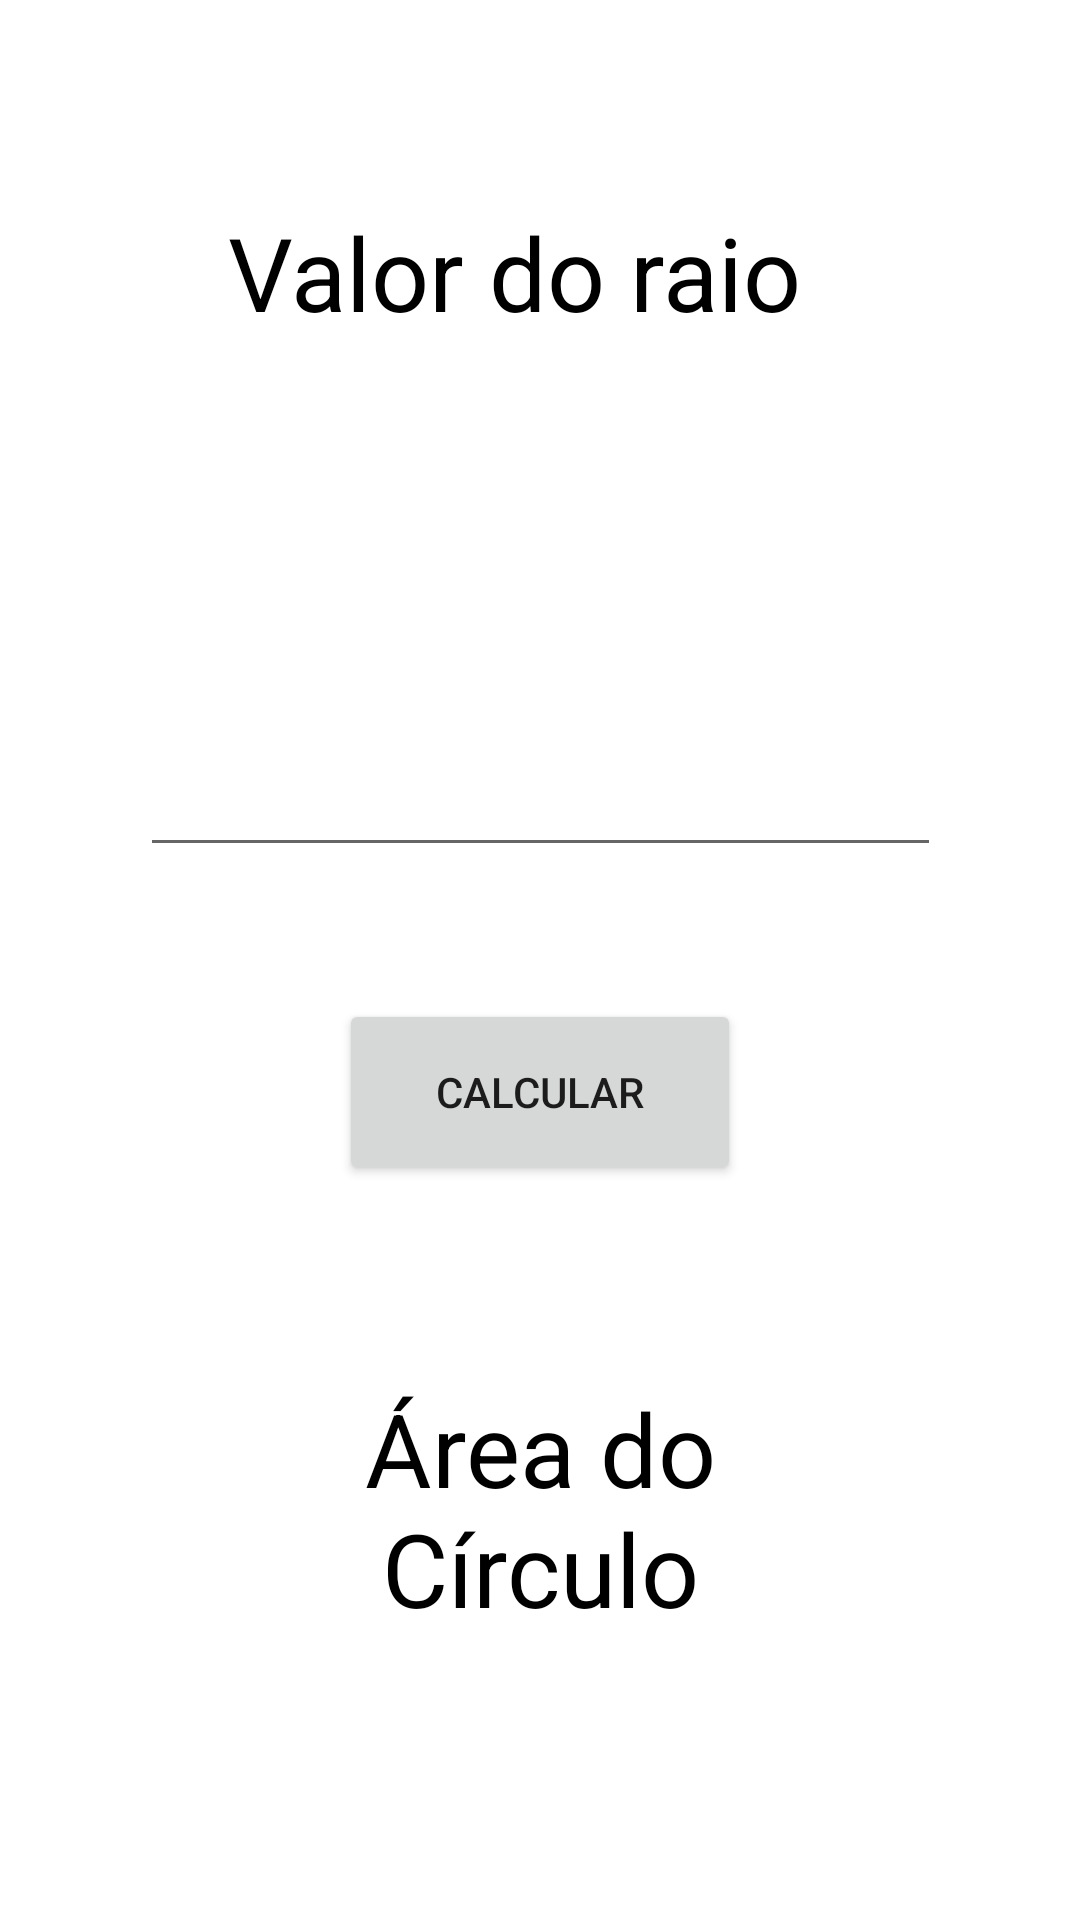

Here is an Android app screen rendered from its layout file. Give the layout XML and the strings, colors and styles it references.
<!-- AndroidManifest.xml: application theme Theme.Areas -->
<!-- res/layout/activity_circulo.xml -->
<?xml version="1.0" encoding="utf-8"?>
<androidx.constraintlayout.widget.ConstraintLayout xmlns:android="http://schemas.android.com/apk/res/android"
    xmlns:app="http://schemas.android.com/apk/res-auto"
    xmlns:tools="http://schemas.android.com/tools"
    android:layout_width="match_parent"
    android:layout_height="match_parent"
    tools:context=".ActivityCirculo">

    <EditText
        android:id="@+id/edRaioCirc"
        android:layout_width="267dp"
        android:layout_height="93dp"
        android:layout_marginTop="68dp"
        android:ems="10"
        android:inputType="textPersonName"
        app:layout_constraintEnd_toEndOf="parent"
        app:layout_constraintStart_toStartOf="parent"
        app:layout_constraintTop_toBottomOf="@+id/textView6" />

    <TextView
        android:id="@+id/textView6"
        android:layout_width="208dp"
        android:layout_height="60dp"
        android:layout_marginTop="68dp"
        android:text="Valor do raio"
        android:textColor="#000000"
        android:textSize="34sp"
        app:layout_constraintEnd_toEndOf="parent"
        app:layout_constraintStart_toStartOf="parent"
        app:layout_constraintTop_toTopOf="parent" />

    <TextView
        android:id="@+id/tvResultCirc"
        android:layout_width="195dp"
        android:layout_height="101dp"
        android:layout_marginTop="110dp"
        android:layout_marginBottom="124dp"
        android:text="Área do Círculo"
        android:textAlignment="center"
        android:textColor="#000000"
        android:textSize="34sp"
        app:layout_constraintBottom_toBottomOf="parent"
        app:layout_constraintEnd_toEndOf="parent"
        app:layout_constraintStart_toStartOf="parent"
        app:layout_constraintTop_toBottomOf="@+id/btnCalcCirc" />

    <Button
        android:id="@+id/btnCalcCirc"
        android:layout_width="134dp"
        android:layout_height="62dp"
        android:layout_marginTop="44dp"
        android:text="Calcular"
        app:layout_constraintEnd_toEndOf="parent"
        app:layout_constraintStart_toStartOf="parent"
        app:layout_constraintTop_toBottomOf="@+id/edRaioCirc" />
</androidx.constraintlayout.widget.ConstraintLayout>
<!-- resources referenced by this layout -->
<resources>
  <style name="Theme.Areas" parent="Theme.MaterialComponents.DayNight.DarkActionBar">
          
          <item name="colorPrimary">@color/purple_500</item>
          <item name="colorPrimaryVariant">@color/purple_700</item>
          <item name="colorOnPrimary">@color/white</item>
          
          <item name="colorSecondary">@color/teal_200</item>
          <item name="colorSecondaryVariant">@color/teal_700</item>
          <item name="colorOnSecondary">@color/black</item>
          
          <item name="android:statusBarColor">?attr/colorPrimaryVariant</item>
          
      </style>
  <!-- not gathered from this repository: default colours our renderer supplied (Android Studio template values) -->
  <color name="purple_500">#FF6200EE</color>
  <color name="purple_700">#FF3700B3</color>
  <color name="teal_200">#FF03DAC5</color>
  <color name="teal_700">#FF018786</color>
  <color name="black">#FF000000</color>
  <color name="white">#FFFFFFFF</color>
</resources>
